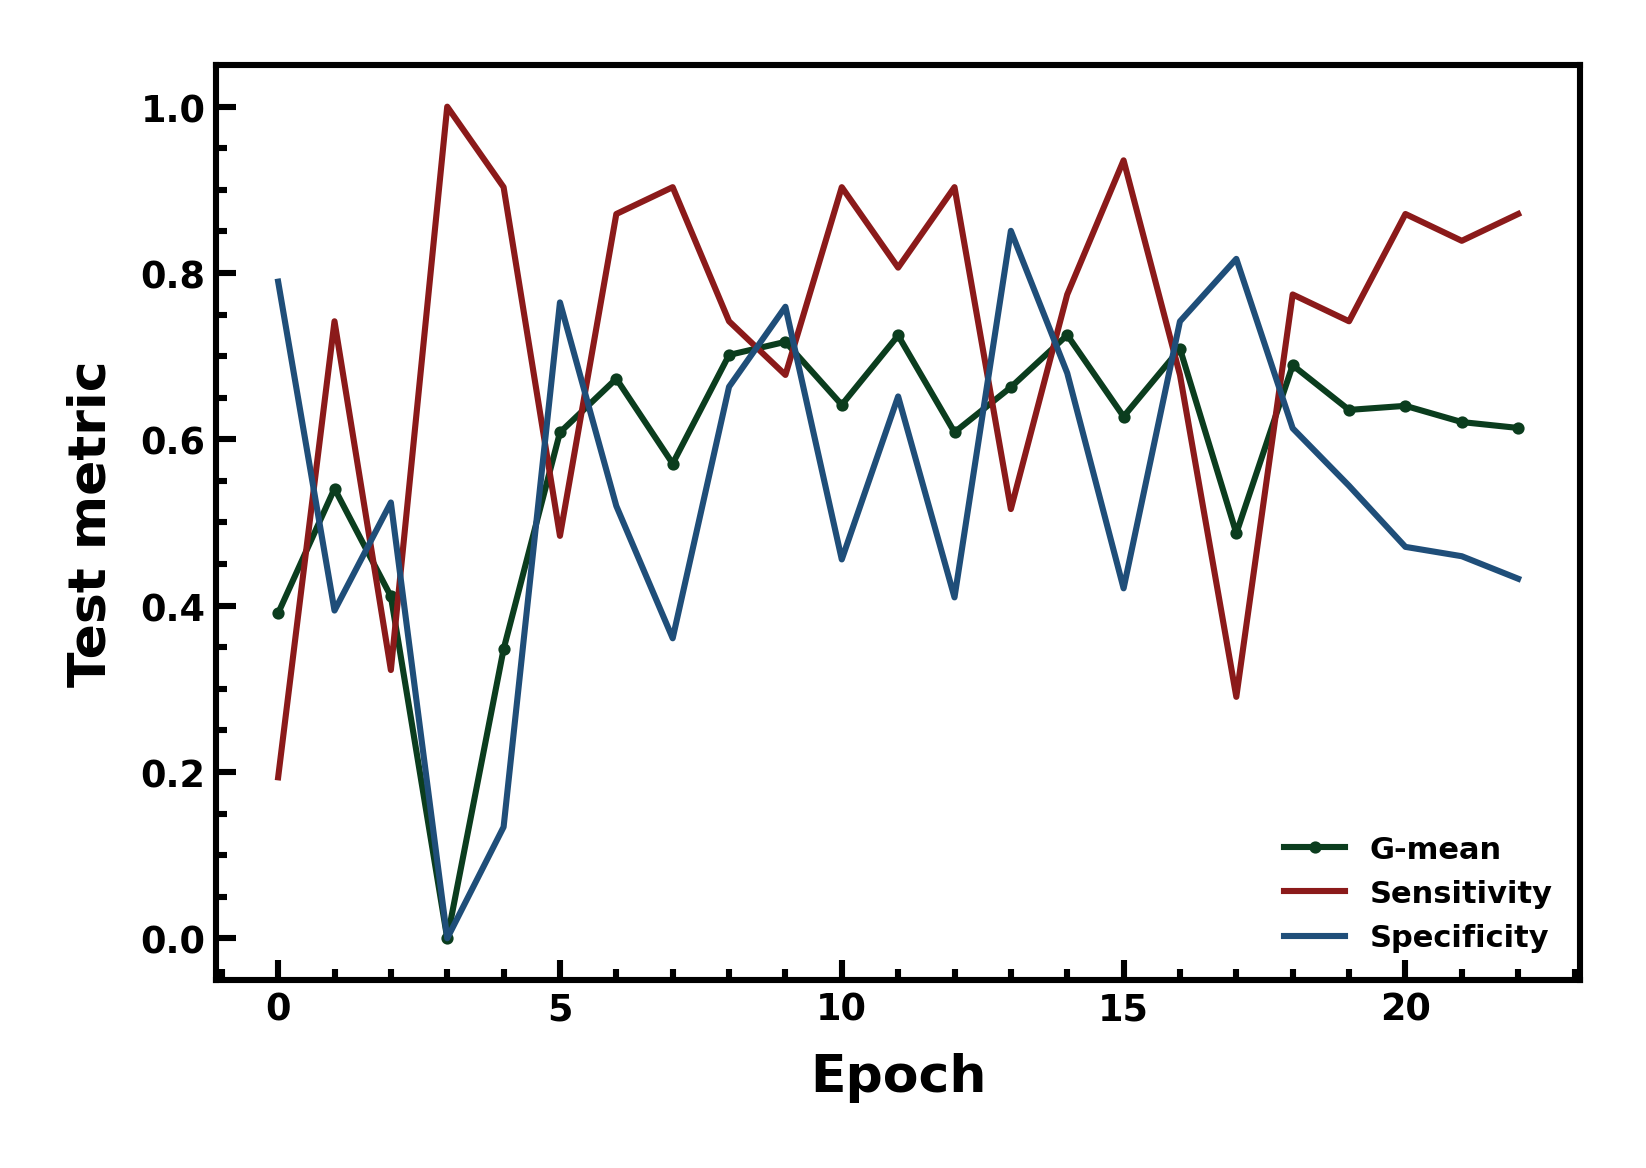

Data behind this chart, as committed beside it:
epoch, g_mean, sensitivity, specificity
0, 0.3909, 0.1935, 0.7896
1, 0.5407, 0.7419, 0.3941
2, 0.4112, 0.3226, 0.5241
3, 0.0, 1.0, 0.0
4, 0.3477, 0.9032, 0.1338
5, 0.6083, 0.4839, 0.7647
6, 0.6729, 0.871, 0.5198
7, 0.5708, 0.9032, 0.3607
8, 0.7014, 0.7419, 0.6632
9, 0.7172, 0.6774, 0.7594
10, 0.6415, 0.9032, 0.4556
11, 0.7249, 0.8065, 0.6516
12, 0.6085, 0.9032, 0.4099
13, 0.6626, 0.5161, 0.8507
14, 0.7254, 0.7742, 0.6797
15, 0.6274, 0.9355, 0.4208
16, 0.7089, 0.6774, 0.7418
17, 0.487, 0.2903, 0.817
18, 0.6891, 0.7742, 0.6133
19, 0.6354, 0.7419, 0.5441
20, 0.6403, 0.871, 0.4707
21, 0.6207, 0.8387, 0.4594
22, 0.6137, 0.871, 0.4324
